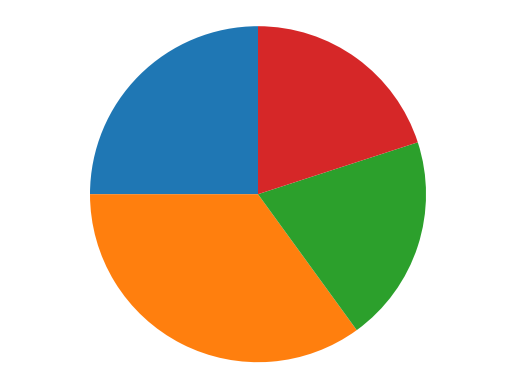

Reproduce this figure in Python.
import matplotlib.pyplot as plt

# 数据
sizes = [25, 35, 20, 20]

# 画饼状图
plt.pie(sizes, autopct='', startangle=90)
plt.axis('equal')  # 保持饼状图的纵横比相等

# 显示图形
plt.show()
